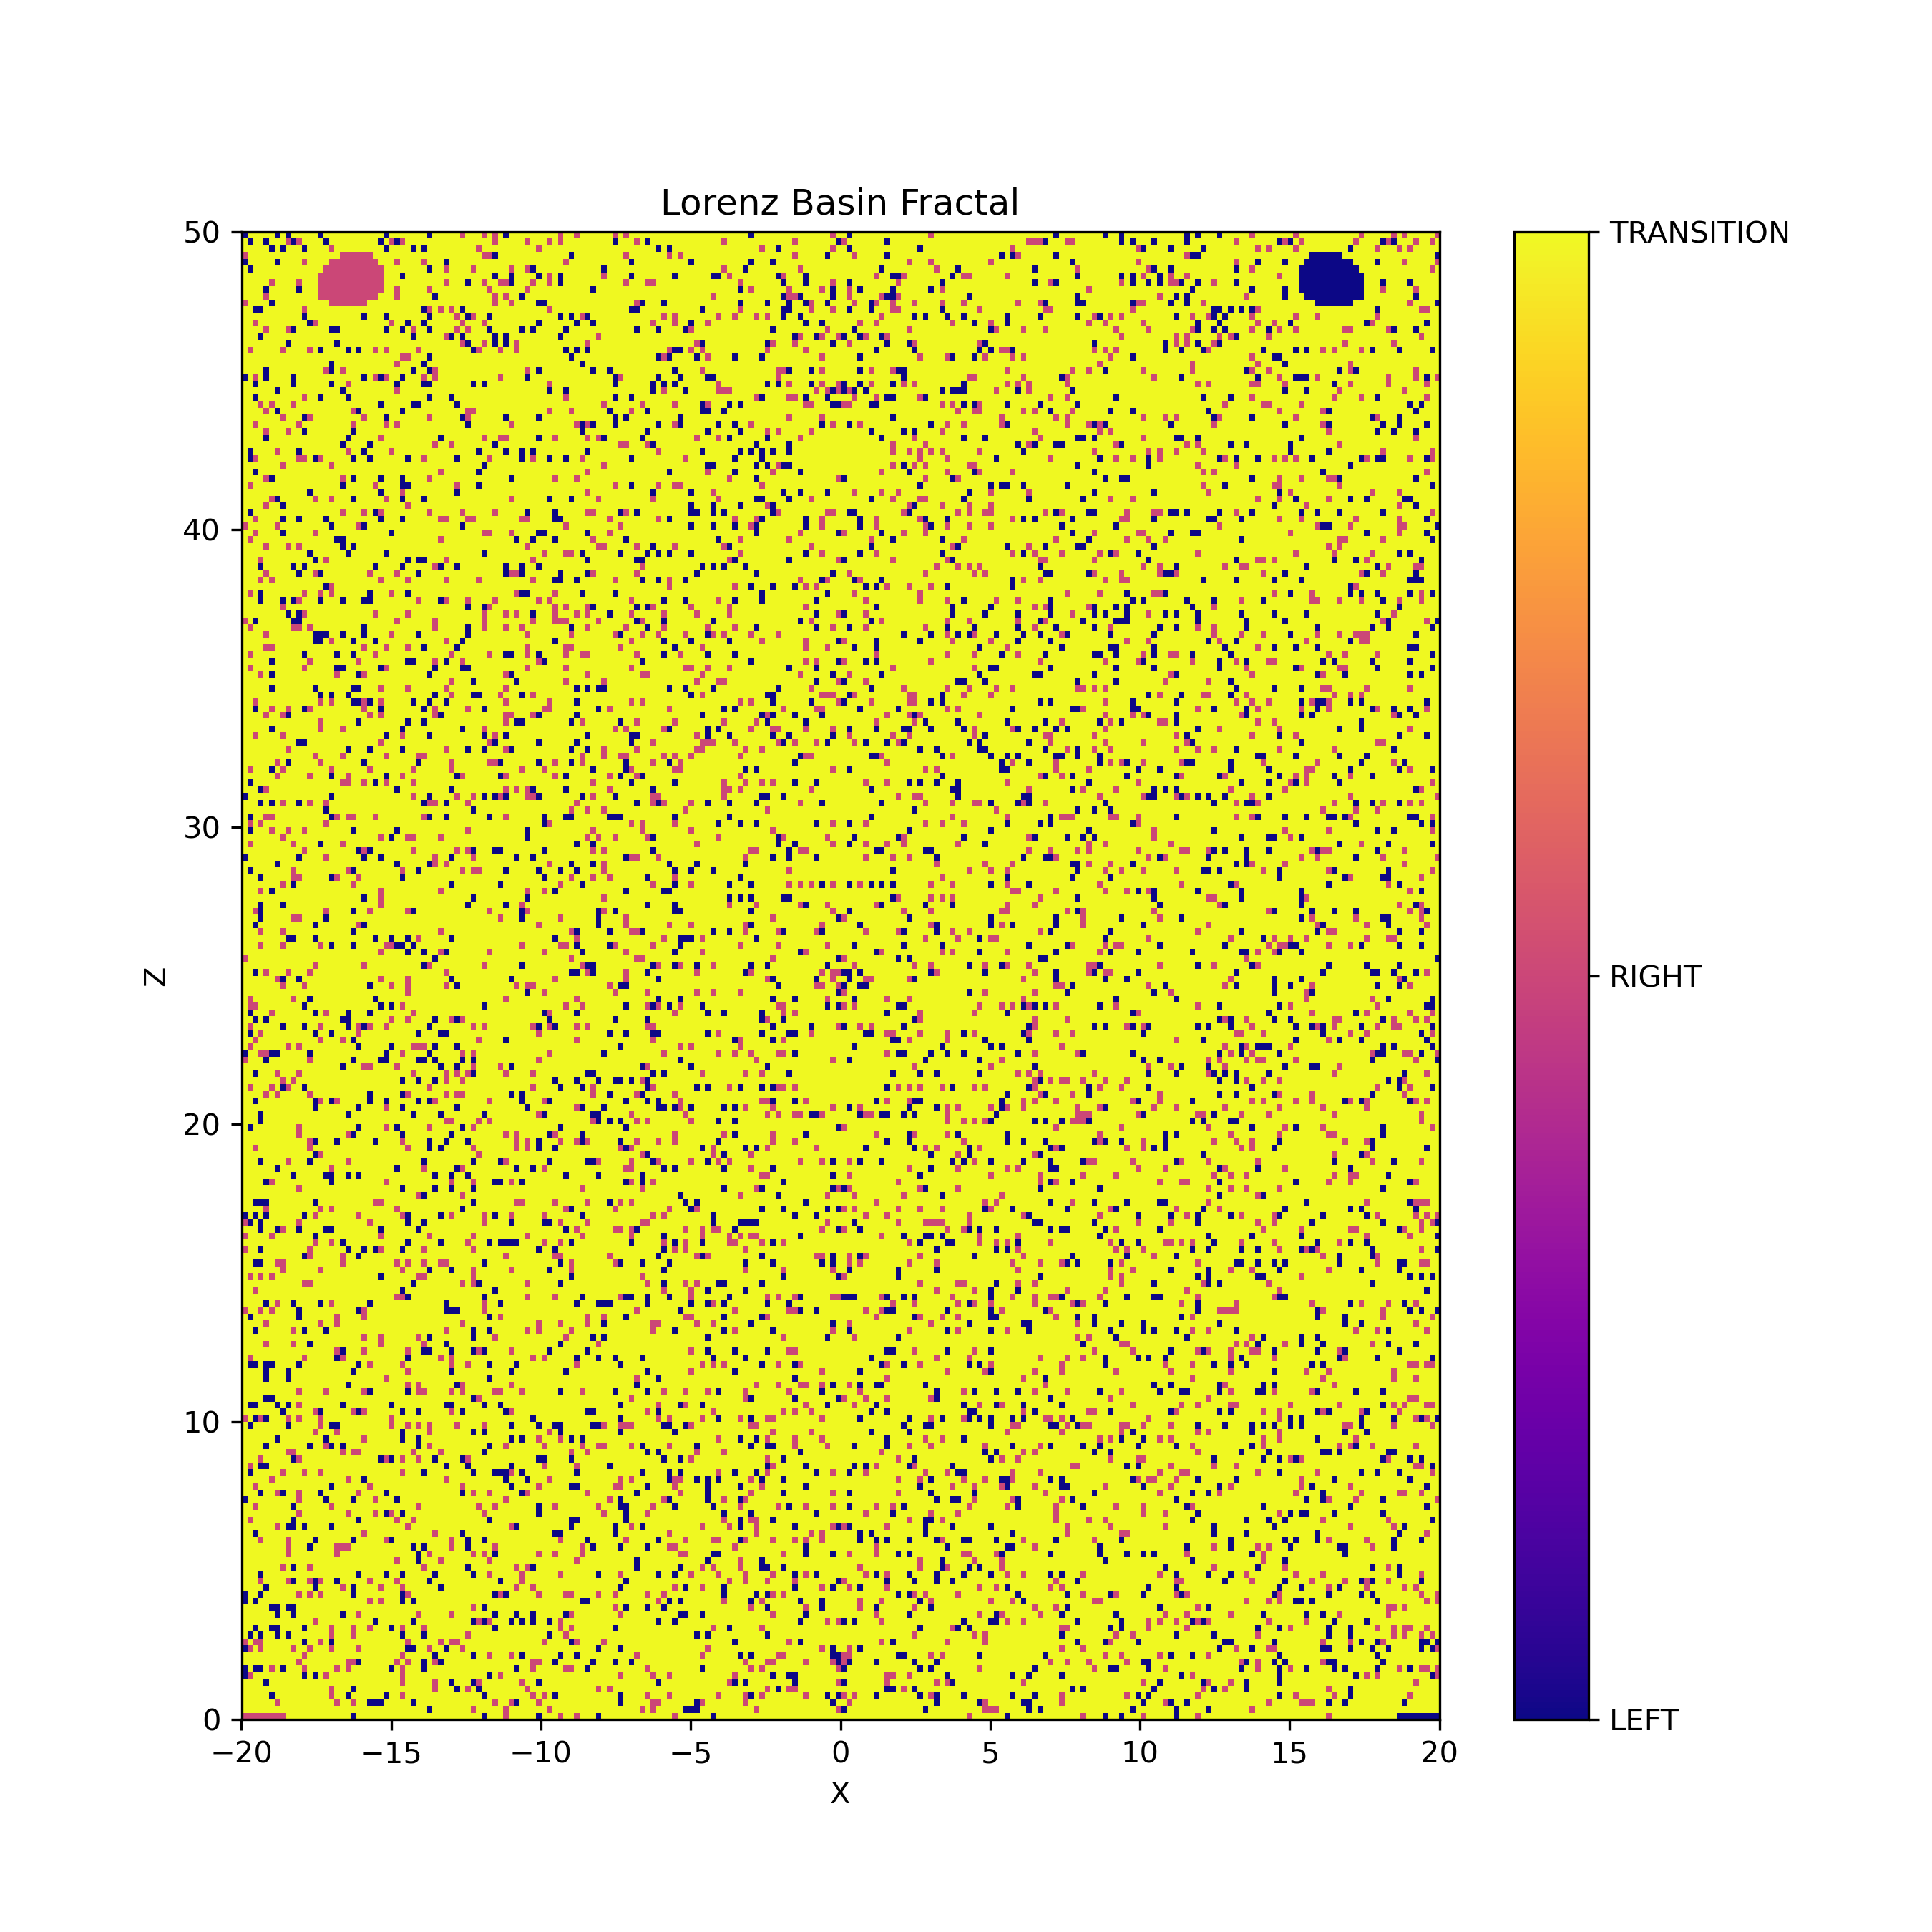

Values plotted in this chart, from the file beside it:
1, 1, 1, 1, 1, 1, 1, 1, 2, 2, 2, 2, 2, 2, 2, 2, 2, 2, 2, 2, 0, 2, 2, 2
2, 2, 2, 2, 2, 2, 2, 2, 2, 2, 2, 2, 2, 2, 2, 2, 2, 2, 2, 2, 2, 2, 2, 2
2, 2, 2, 2, 2, 2, 1, 2, 2, 2, 2, 2, 2, 2, 2, 2, 2, 1, 2, 2, 1, 2, 2, 0
2, 2, 2, 2, 2, 0, 2, 2, 2, 2, 2, 2, 2, 2, 2, 2, 1, 2, 2, 0, 2, 2, 2, 2
2, 2, 2, 2, 2, 2, 2, 2, 2, 2, 2, 2, 2, 2, 2, 2, 1, 2, 2, 2, 0, 2, 2, 2
2, 2, 2, 2, 0, 2, 2, 2, 2, 2, 2, 2, 2, 2, 2, 2, 2, 2, 2, 2, 2, 2, 2, 2
0, 1, 2, 2, 2, 2, 2, 2, 2, 2, 2, 0, 2, 0, 2, 1, 2, 2, 2, 2, 2, 2, 2, 2
0, 2, 0, 0, 2, 1, 2, 0, 2, 2, 2, 1, 2, 2, 2, 2, 2, 1, 2, 1, 2, 2, 2, 2
2, 2, 2, 2, 2, 2, 2, 2, 2, 2, 1, 2, 2, 2, 2, 2, 2, 2, 2, 1, 1, 0, 2, 2
2, 2, 2, 2, 2, 2, 2, 2, 2, 2, 2, 1, 2, 2, 2, 2, 2, 2, 2, 2, 2, 2, 2, 2
0, 1, 2, 1, 2, 2, 2, 2, 2, 1, 2, 2, 1, 2, 2, 2, 1, 2, 2, 2, 2, 1, 2, 2
1, 2, 1, 1, 2, 2, 2, 2, 2, 2, 2, 0, 2, 2, 1, 2, 0, 2, 2, 2, 2, 2, 2, 2
2, 0, 2, 0, 2, 2, 0, 2, 0, 2, 2, 2, 2, 2, 2, 2, 1, 2, 2, 2, 1, 2, 2, 2
2, 2, 0, 2, 2, 0, 0, 2, 2, 2, 2, 0, 2, 2, 2, 2, 1, 2, 2, 2, 1, 2, 2, 1
2, 2, 2, 2, 2, 2, 2, 2, 2, 2, 2, 2, 2, 1, 2, 2, 2, 2, 2, 2, 2, 2, 2, 2
2, 2, 2, 2, 2, 2, 0, 2, 2, 0, 2, 2, 2, 2, 2, 2, 2, 2, 0, 2, 2, 1, 2, 2
2, 2, 2, 2, 2, 0, 0, 2, 0, 0, 2, 2, 2, 2, 2, 2, 2, 2, 2, 2, 2, 2, 2, 2
0, 2, 0, 2, 2, 2, 2, 2, 2, 2, 2, 2, 2, 2, 2, 2, 2, 2, 2, 2, 2, 2, 2, 1
0, 2, 2, 0, 2, 2, 2, 2, 2, 2, 1, 2, 1, 2, 1, 2, 2, 2, 2, 2, 0, 2, 2, 2
2, 2, 2, 2, 0, 2, 2, 2, 2, 2, 2, 2, 2, 0, 2, 2, 2, 2, 1, 2, 0, 2, 2, 2
2, 2, 2, 1, 2, 2, 2, 2, 1, 0, 2, 2, 1, 0, 1, 2, 2, 0, 2, 2, 2, 2, 2, 1
2, 2, 2, 0, 2, 2, 2, 2, 2, 2, 2, 2, 2, 2, 2, 2, 2, 2, 2, 2, 2, 0, 2, 2
2, 2, 2, 2, 2, 2, 2, 1, 2, 0, 2, 2, 1, 2, 2, 2, 2, 2, 2, 2, 2, 2, 2, 2
2, 2, 2, 2, 2, 2, 2, 2, 2, 2, 2, 2, 2, 2, 2, 2, 2, 2, 2, 2, 2, 2, 2, 2
2, 2, 2, 2, 2, 2, 2, 2, 1, 2, 2, 2, 2, 2, 2, 2, 2, 1, 2, 2, 2, 2, 2, 2
2, 2, 2, 2, 2, 2, 2, 2, 1, 2, 2, 2, 0, 2, 2, 2, 2, 1, 1, 1, 2, 2, 2, 2
2, 2, 2, 1, 2, 2, 2, 2, 1, 2, 2, 2, 2, 0, 2, 2, 2, 2, 2, 2, 0, 2, 2, 2
2, 2, 0, 2, 2, 2, 2, 2, 2, 2, 2, 2, 2, 2, 2, 2, 2, 2, 2, 2, 2, 2, 1, 2
2, 2, 2, 2, 2, 2, 1, 2, 0, 0, 2, 0, 2, 2, 2, 2, 0, 2, 2, 2, 2, 2, 2, 2
2, 1, 2, 2, 2, 2, 2, 2, 2, 0, 2, 2, 2, 2, 2, 2, 2, 2, 2, 2, 2, 0, 2, 2
2, 2, 2, 2, 2, 2, 2, 2, 2, 2, 1, 2, 2, 2, 2, 2, 2, 2, 2, 1, 2, 2, 2, 2
2, 2, 1, 2, 2, 2, 2, 2, 2, 0, 2, 2, 2, 2, 2, 2, 1, 2, 2, 2, 2, 2, 2, 2
0, 2, 2, 2, 2, 2, 2, 2, 2, 2, 1, 2, 2, 2, 2, 0, 2, 2, 2, 2, 0, 2, 2, 2
2, 2, 2, 0, 2, 2, 1, 0, 2, 2, 1, 2, 2, 2, 0, 2, 2, 2, 2, 2, 2, 1, 2, 2
2, 2, 1, 2, 2, 2, 2, 2, 2, 2, 2, 2, 2, 2, 2, 2, 0, 2, 2, 2, 2, 2, 2, 1
2, 2, 2, 2, 2, 1, 2, 2, 2, 2, 2, 2, 2, 2, 2, 2, 2, 2, 2, 1, 2, 2, 0, 2
2, 0, 2, 2, 2, 2, 2, 1, 2, 2, 2, 1, 2, 2, 1, 2, 2, 2, 2, 2, 2, 2, 2, 2
2, 1, 2, 0, 0, 2, 2, 2, 2, 2, 2, 2, 2, 2, 2, 2, 2, 2, 2, 2, 2, 2, 2, 2
2, 2, 2, 1, 2, 2, 2, 2, 2, 0, 1, 2, 2, 2, 2, 2, 2, 2, 2, 2, 2, 2, 2, 2
2, 2, 2, 2, 2, 2, 2, 2, 1, 1, 2, 2, 2, 2, 2, 2, 2, 2, 1, 2, 1, 1, 2, 2
2, 2, 2, 2, 0, 2, 2, 2, 2, 2, 2, 2, 0, 2, 2, 1, 0, 2, 0, 2, 2, 2, 2, 2
2, 2, 2, 2, 2, 2, 0, 2, 2, 2, 2, 2, 2, 2, 2, 0, 2, 2, 2, 2, 2, 2, 1, 2
2, 2, 2, 2, 2, 2, 2, 2, 2, 2, 2, 2, 2, 1, 2, 2, 2, 1, 2, 2, 2, 2, 2, 2
2, 0, 2, 2, 2, 2, 2, 2, 0, 2, 2, 2, 2, 2, 1, 2, 0, 0, 2, 2, 2, 2, 2, 2
1, 2, 0, 1, 0, 2, 2, 2, 1, 2, 1, 2, 2, 2, 1, 2, 2, 2, 2, 2, 2, 2, 2, 2
2, 2, 2, 2, 2, 2, 2, 0, 2, 2, 2, 2, 2, 1, 0, 2, 2, 2, 2, 2, 1, 0, 1, 2
2, 0, 0, 2, 2, 2, 0, 2, 0, 2, 1, 2, 2, 2, 2, 2, 2, 2, 0, 2, 2, 2, 2, 2
2, 2, 2, 2, 0, 0, 2, 2, 2, 2, 2, 2, 2, 2, 2, 2, 2, 2, 2, 2, 2, 2, 2, 2
2, 2, 2, 2, 2, 2, 2, 2, 2, 2, 1, 2, 2, 2, 2, 1, 2, 2, 2, 2, 2, 2, 1, 0
2, 2, 2, 2, 2, 2, 2, 2, 2, 2, 2, 2, 2, 2, 2, 2, 2, 2, 2, 0, 2, 2, 2, 2
2, 2, 2, 2, 0, 2, 2, 2, 0, 2, 2, 2, 2, 2, 2, 2, 2, 2, 2, 2, 2, 2, 2, 2
2, 2, 2, 2, 0, 2, 2, 2, 0, 2, 2, 2, 2, 2, 2, 2, 2, 2, 2, 2, 0, 2, 2, 2
2, 0, 0, 2, 0, 0, 2, 2, 2, 2, 0, 2, 2, 2, 2, 2, 2, 2, 2, 2, 2, 0, 2, 1
2, 1, 2, 2, 2, 2, 2, 2, 2, 2, 2, 1, 2, 2, 2, 2, 2, 0, 1, 2, 2, 2, 2, 2
2, 2, 2, 2, 2, 2, 2, 2, 2, 2, 2, 2, 2, 2, 2, 2, 2, 1, 0, 2, 2, 2, 1, 2
2, 2, 2, 2, 1, 2, 2, 2, 2, 1, 2, 2, 0, 2, 2, 2, 2, 2, 2, 2, 2, 2, 2, 2
2, 2, 2, 2, 2, 2, 2, 2, 2, 2, 2, 2, 2, 2, 2, 2, 2, 2, 2, 2, 2, 2, 1, 2
2, 2, 0, 2, 2, 2, 2, 2, 2, 1, 2, 0, 2, 2, 2, 0, 2, 2, 2, 2, 2, 2, 2, 2
2, 2, 2, 2, 1, 2, 2, 2, 2, 2, 2, 2, 2, 2, 1, 2, 2, 1, 2, 2, 2, 2, 2, 2
2, 0, 2, 2, 2, 2, 2, 2, 2, 2, 0, 2, 2, 2, 2, 2, 2, 1, 2, 2, 2, 2, 1, 2
1, 2, 2, 1, 2, 1, 2, 2, 2, 2, 0, 2, 2, 2, 2, 2, 2, 2, 2, 2, 2, 0, 1, 2
... 159 more rows
